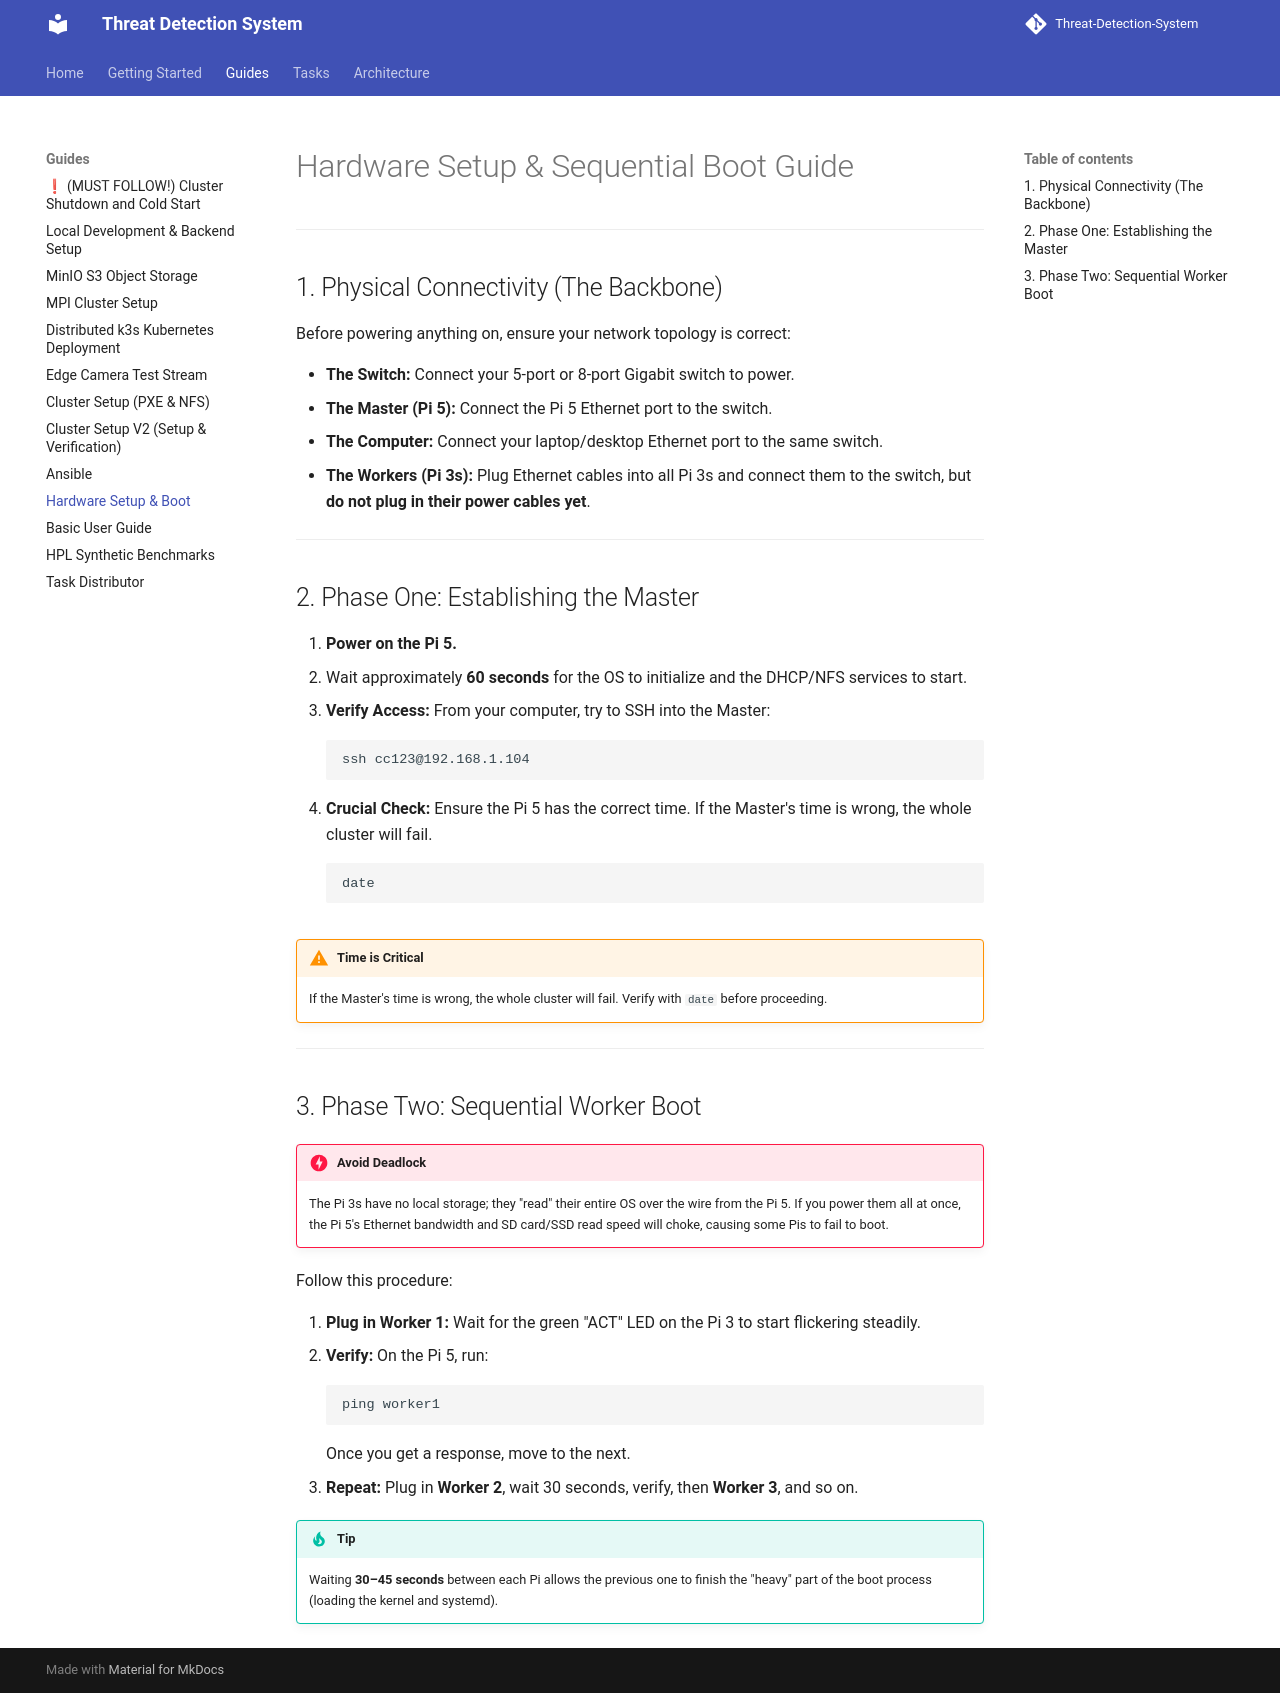

repository: Group-6-Cloud-Computing-SS2026/Threat-Detection-System · page: guides/hardware-setup/index.html · generator: mkdocs

# Hardware Setup & Sequential Boot Guide

---

## 1. Physical Connectivity (The Backbone)

Before powering anything on, ensure your network topology is correct:

- **The Switch:** Connect your 5-port or 8-port Gigabit switch to power.
- **The Master (Pi 5):** Connect the Pi 5 Ethernet port to the switch.
- **The Computer:** Connect your laptop/desktop Ethernet port to the same switch.
- **The Workers (Pi 3s):** Plug Ethernet cables into all Pi 3s and connect them to the switch, but **do not plug in their power cables yet**.

---

## 2. Phase One: Establishing the Master

1. **Power on the Pi 5.**
2. Wait approximately **60 seconds** for the OS to initialize and the DHCP/NFS services to start.
3. **Verify Access:** From your computer, try to SSH into the Master:
   ```bash
   ssh cc123@192.168.1.104
   ```
4. **Crucial Check:** Ensure the Pi 5 has the correct time. If the Master's time is wrong, the whole cluster will fail.
   ```bash
   date
   ```

!!! warning "Time is Critical"
    If the Master's time is wrong, the whole cluster will fail. Verify with `date` before proceeding.

---

## 3. Phase Two: Sequential Worker Boot

!!! danger "Avoid Deadlock"
    The Pi 3s have no local storage; they "read" their entire OS over the wire from the Pi 5. If you power them all at once, the Pi 5's Ethernet bandwidth and SD card/SSD read speed will choke, causing some Pis to fail to boot.

Follow this procedure:

1. **Plug in Worker 1:** Wait for the green "ACT" LED on the Pi 3 to start flickering steadily.
2. **Verify:** On the Pi 5, run:
   ```bash
   ping worker1
   ```
   Once you get a response, move to the next.
3. **Repeat:** Plug in **Worker 2**, wait 30 seconds, verify, then **Worker 3**, and so on.

!!! tip
    Waiting **30–45 seconds** between each Pi allows the previous one to finish the "heavy" part of the boot process (loading the kernel and systemd).
